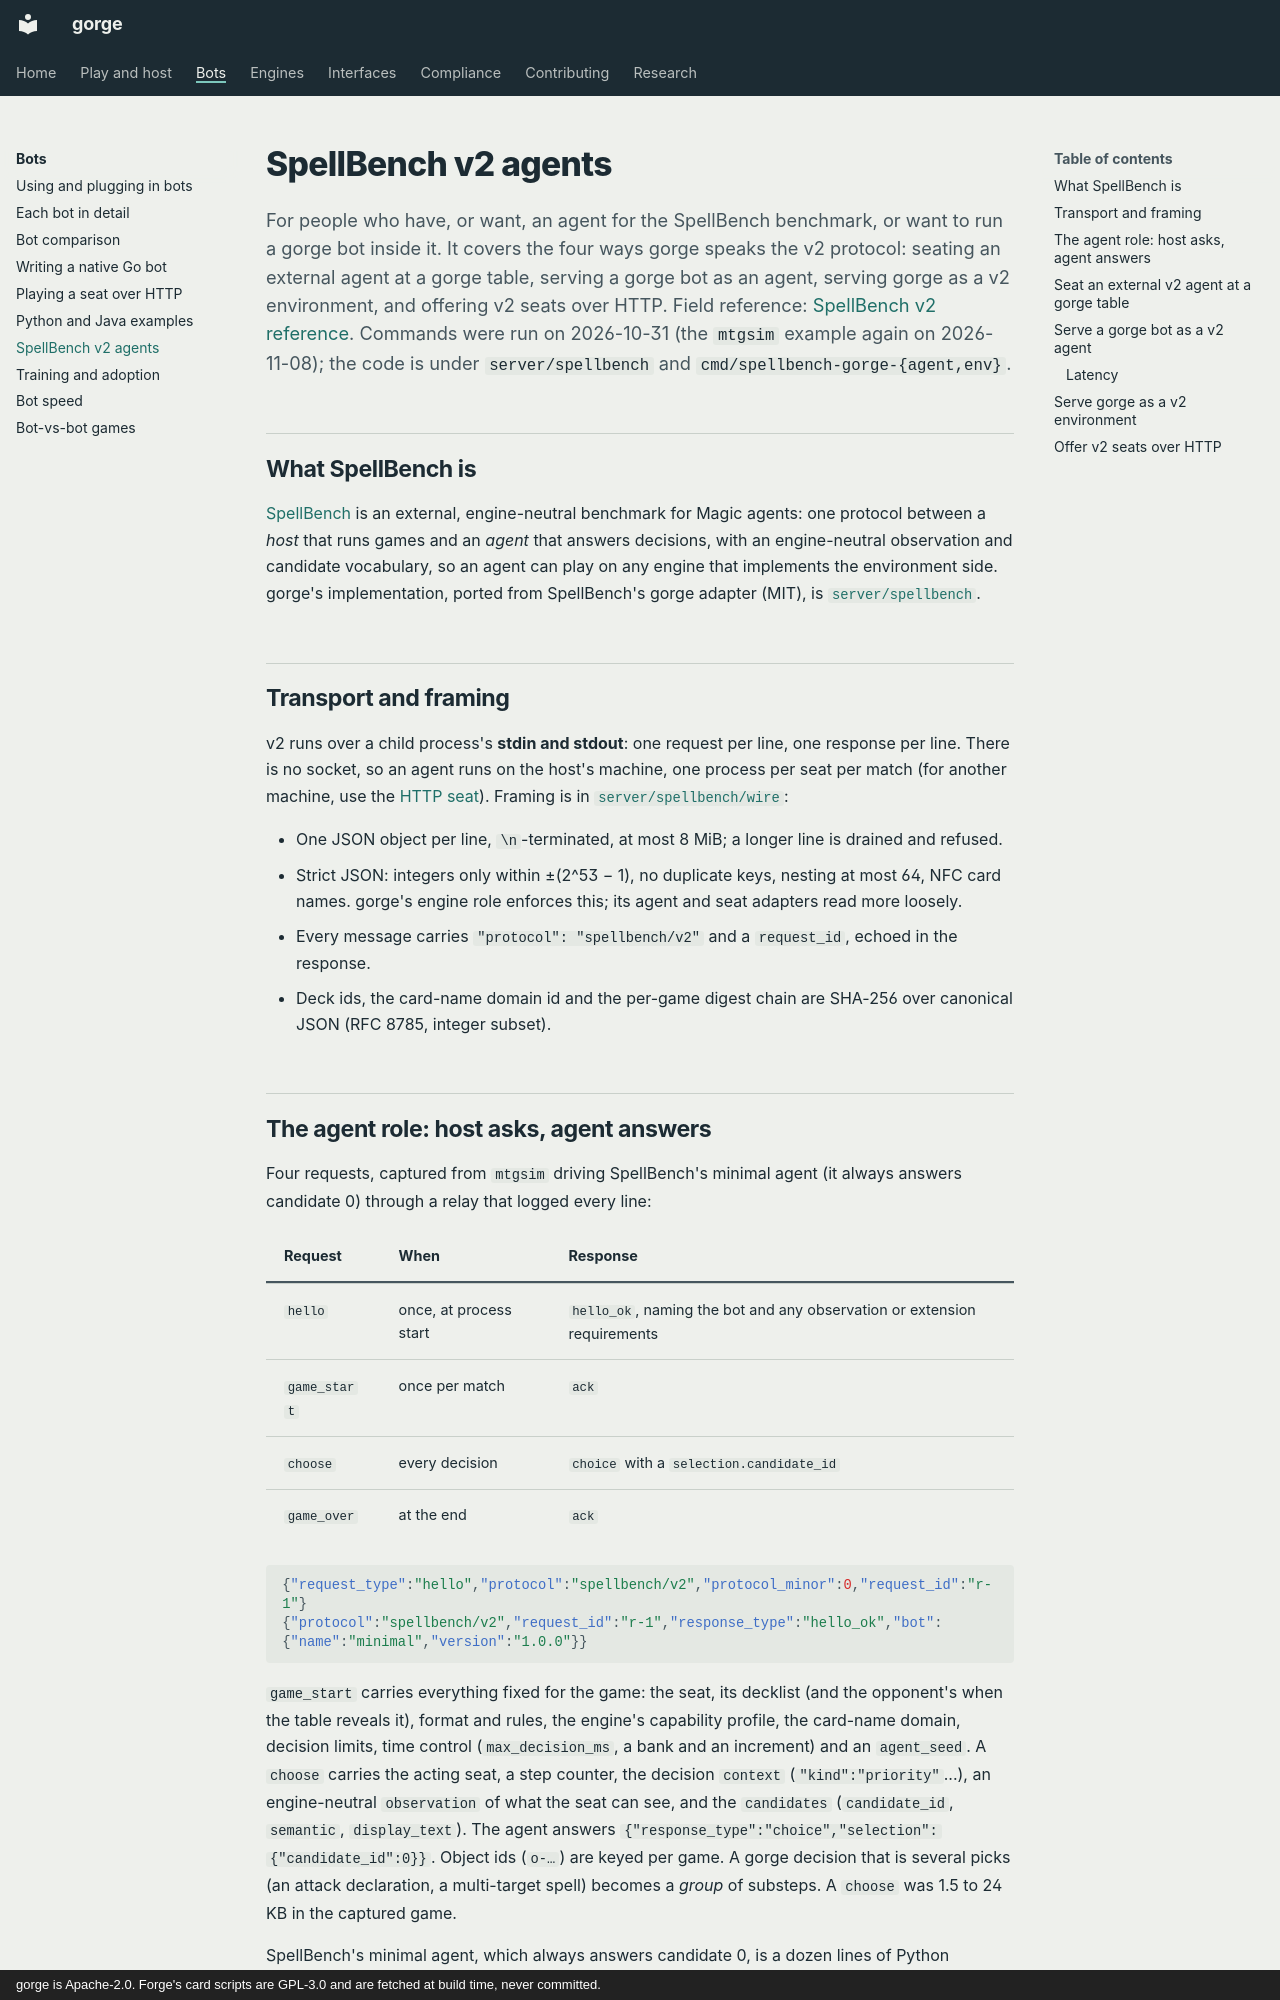

repository: adams-shaun/gorge · page: bots/spellbench/index.html · generator: mkdocs · copyright: gorge is Apache-2.0. Forge's card scripts are GPL-3.0 and are fetched at build time, never committed.

# SpellBench v2 agents

For people who have, or want, an agent for the SpellBench benchmark, or want to run a gorge bot inside it. It covers the four ways gorge
speaks the v2 protocol: seating an external agent at a gorge table, serving a gorge bot as an agent, serving gorge as a v2 environment,
and offering v2 seats over HTTP. Field reference: [SpellBench v2 reference](../api/spellbench-v2.md). Commands were run on 2026-10-31
(the `mtgsim` example again on 2026-11-08); the code is under `server/spellbench` and `cmd/spellbench-gorge-{agent,env}`.

## What SpellBench is

[SpellBench](https://github.com/jackmaiorino/spellbench) is an external, engine-neutral benchmark for Magic agents: one protocol between a
*host* that runs games and an *agent* that answers decisions, with an engine-neutral observation and candidate vocabulary, so an agent can
play on any engine that implements the environment side. gorge's implementation, ported from SpellBench's gorge adapter (MIT), is
[`server/spellbench`](https://github.com/adams-shaun/gorge/blob/main/server/spellbench).

## Transport and framing

v2 runs over a child process's **stdin and stdout**: one request per line, one response per line. There is no socket, so an agent runs on
the host's machine, one process per seat per match (for another machine, use the [HTTP seat](http.md)). Framing is in
[`server/spellbench/wire`](https://github.com/adams-shaun/gorge/blob/main/server/spellbench/wire):

- One JSON object per line, `\n`-terminated, at most 8 MiB; a longer line is drained and refused.
- Strict JSON: integers only within ±(2^53 − 1), no duplicate keys, nesting at most 64, NFC card names. gorge's engine role enforces this; its
  agent and seat adapters read more loosely.
- Every message carries `"protocol": "spellbench/v2"` and a `request_id`, echoed in the response.
- Deck ids, the card-name domain id and the per-game digest chain are SHA-256 over canonical JSON (RFC 8785, integer subset).

## The agent role: host asks, agent answers

Four requests, captured from `mtgsim` driving SpellBench's minimal agent (it
always answers candidate 0) through a relay that logged every line:

| Request | When | Response |
|---|---|---|
| `hello` | once, at process start | `hello_ok`, naming the bot and any observation or extension requirements |
| `game_start` | once per match | `ack` |
| `choose` | every decision | `choice` with a `selection.candidate_id` |
| `game_over` | at the end | `ack` |

```json
{"request_type":"hello","protocol":"spellbench/v2","protocol_minor":0,"request_id":"r-1"}
{"protocol":"spellbench/v2","request_id":"r-1","response_type":"hello_ok","bot":{"name":"minimal","version":"1.0.0"}}
```

`game_start` carries everything fixed for the game: the seat, its decklist (and the opponent's when the table reveals it), format and rules,
the engine's capability profile, the card-name domain, decision limits, time control (`max_decision_ms`, a bank and an increment) and an
`agent_seed`. A `choose` carries the acting seat, a step counter, the decision `context` (`"kind":"priority"`...), an engine-neutral
`observation` of what the seat can see, and the `candidates` (`candidate_id`, `semantic`, `display_text`). The agent answers
`{"response_type":"choice","selection":{"candidate_id":0}}`. Object ids (`o-…`) are keyed per game. A gorge decision that is several picks
(an attack declaration, a multi-target spell) becomes a *group* of substeps. A `choose` was 1.5 to 24 KB in the captured game.

SpellBench's minimal agent, which always answers candidate 0, is a dozen lines of Python
([`server/spellbench/seat/testdata/minimal_bot.py`](https://github.com/adams-shaun/gorge/blob/main/server/spellbench/seat/testdata/minimal_bot.py)).
